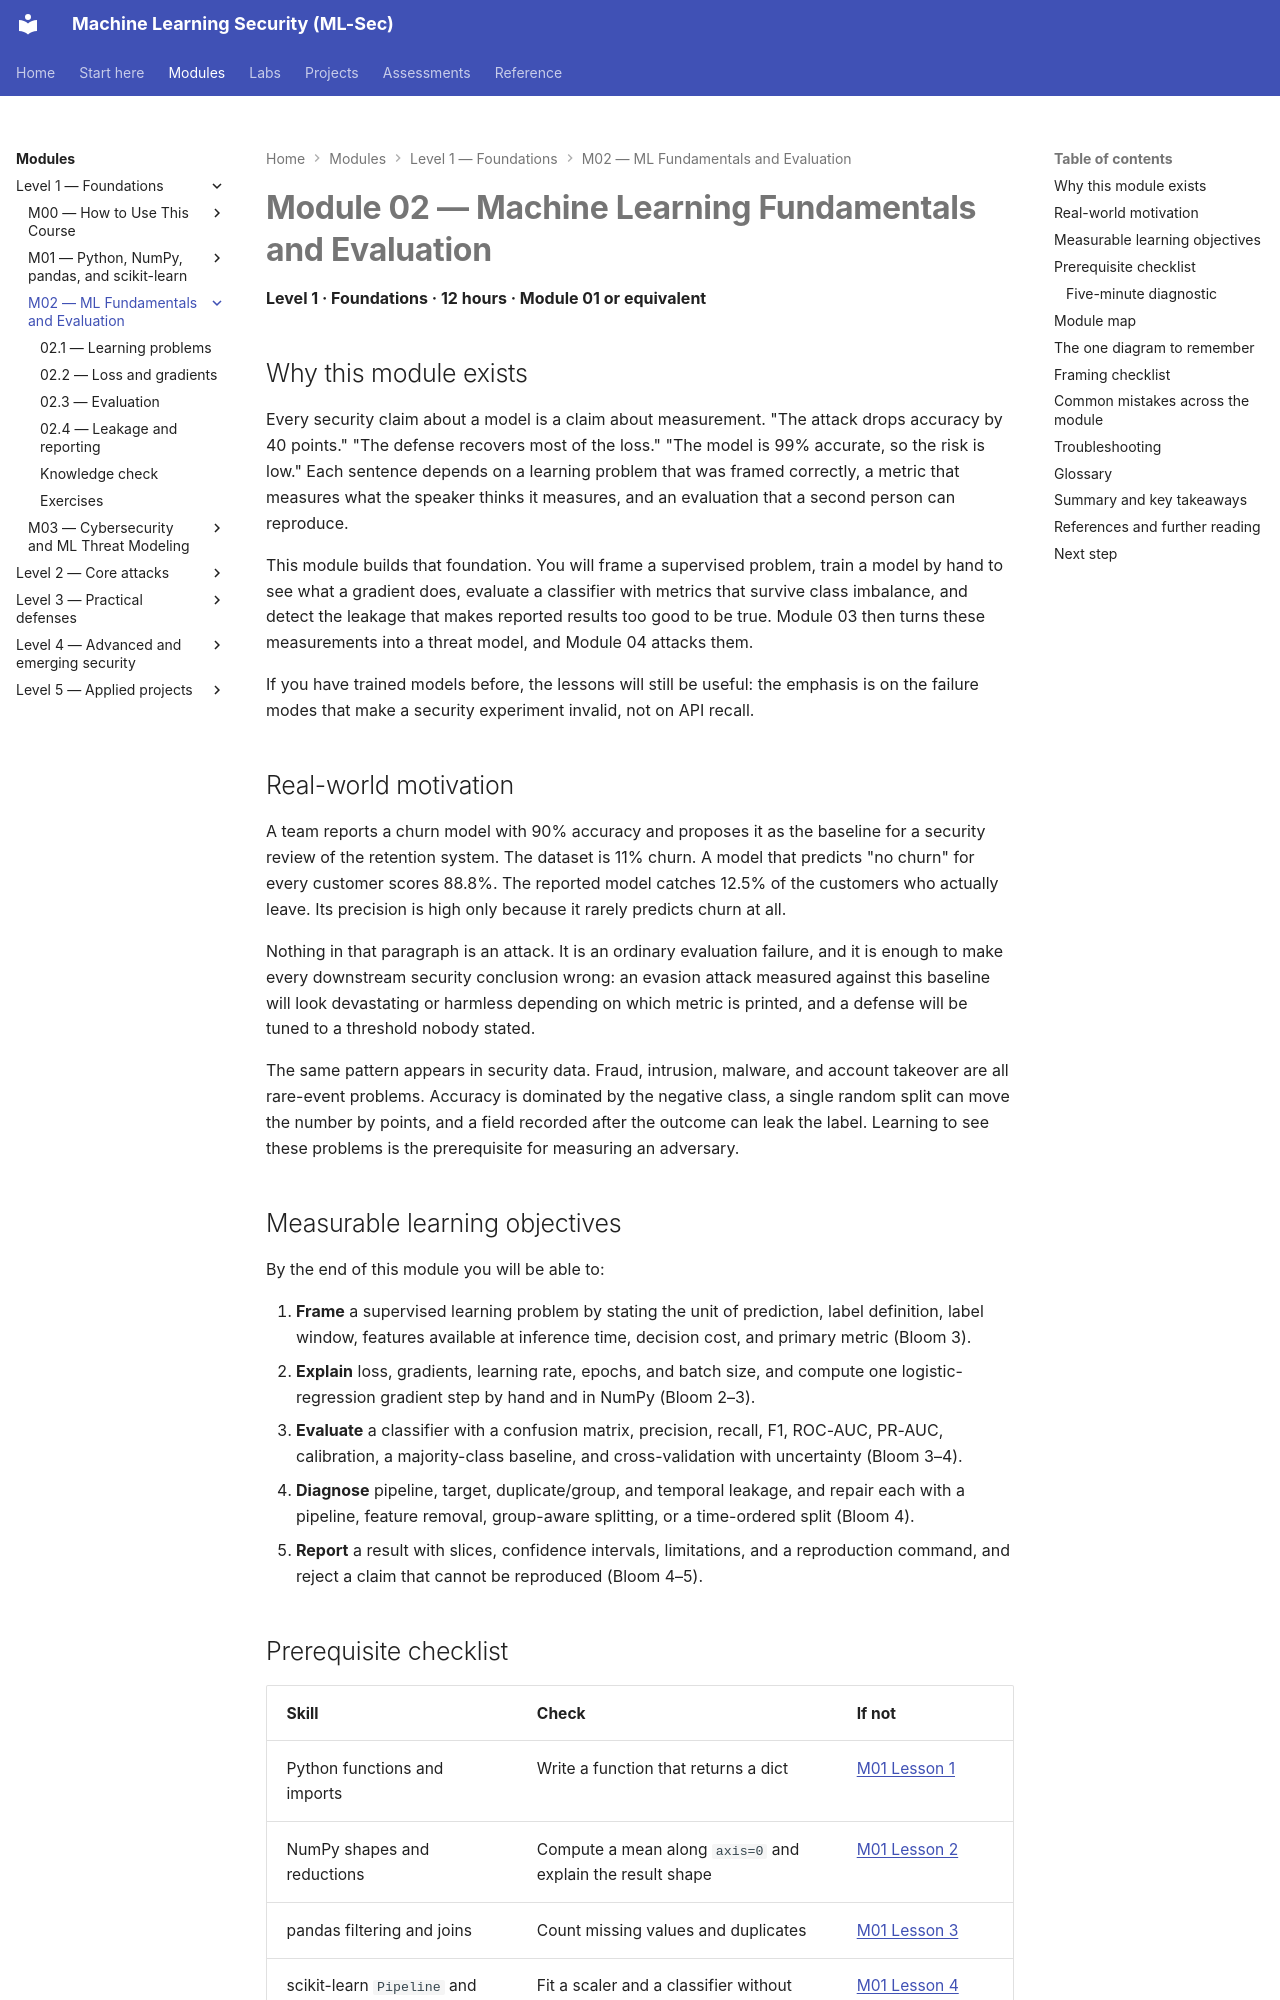

repository: nadeem-majeedch/MLSec · page: modules/m02-ml-fundamentals/index.html · generator: mkdocs

---
title: Module 02 — Machine Learning Fundamentals and Evaluation
---

# Module 02 — Machine Learning Fundamentals and Evaluation

<a id="m02-start"></a>

**Level 1 · Foundations · 12 hours · Module 01 or equivalent**

## Why this module exists

Every security claim about a model is a claim about measurement. "The attack drops accuracy by 40 points." "The defense recovers most of the loss." "The model is 99% accurate, so the risk is low." Each sentence depends on a learning problem that was framed correctly, a metric that measures what the speaker thinks it measures, and an evaluation that a second person can reproduce.

This module builds that foundation. You will frame a supervised problem, train a model by hand to see what a gradient does, evaluate a classifier with metrics that survive class imbalance, and detect the leakage that makes reported results too good to be true. Module 03 then turns these measurements into a threat model, and Module 04 attacks them.

If you have trained models before, the lessons will still be useful: the emphasis is on the failure modes that make a security experiment invalid, not on API recall.

## Real-world motivation

A team reports a churn model with 90% accuracy and proposes it as the baseline for a security review of the retention system. The dataset is 11% churn. A model that predicts "no churn" for every customer scores 88.8%. The reported model catches 12.5% of the customers who actually leave. Its precision is high only because it rarely predicts churn at all.

Nothing in that paragraph is an attack. It is an ordinary evaluation failure, and it is enough to make every downstream security conclusion wrong: an evasion attack measured against this baseline will look devastating or harmless depending on which metric is printed, and a defense will be tuned to a threshold nobody stated.

The same pattern appears in security data. Fraud, intrusion, malware, and account takeover are all rare-event problems. Accuracy is dominated by the negative class, a single random split can move the number by points, and a field recorded after the outcome can leak the label. Learning to see these problems is the prerequisite for measuring an adversary.
